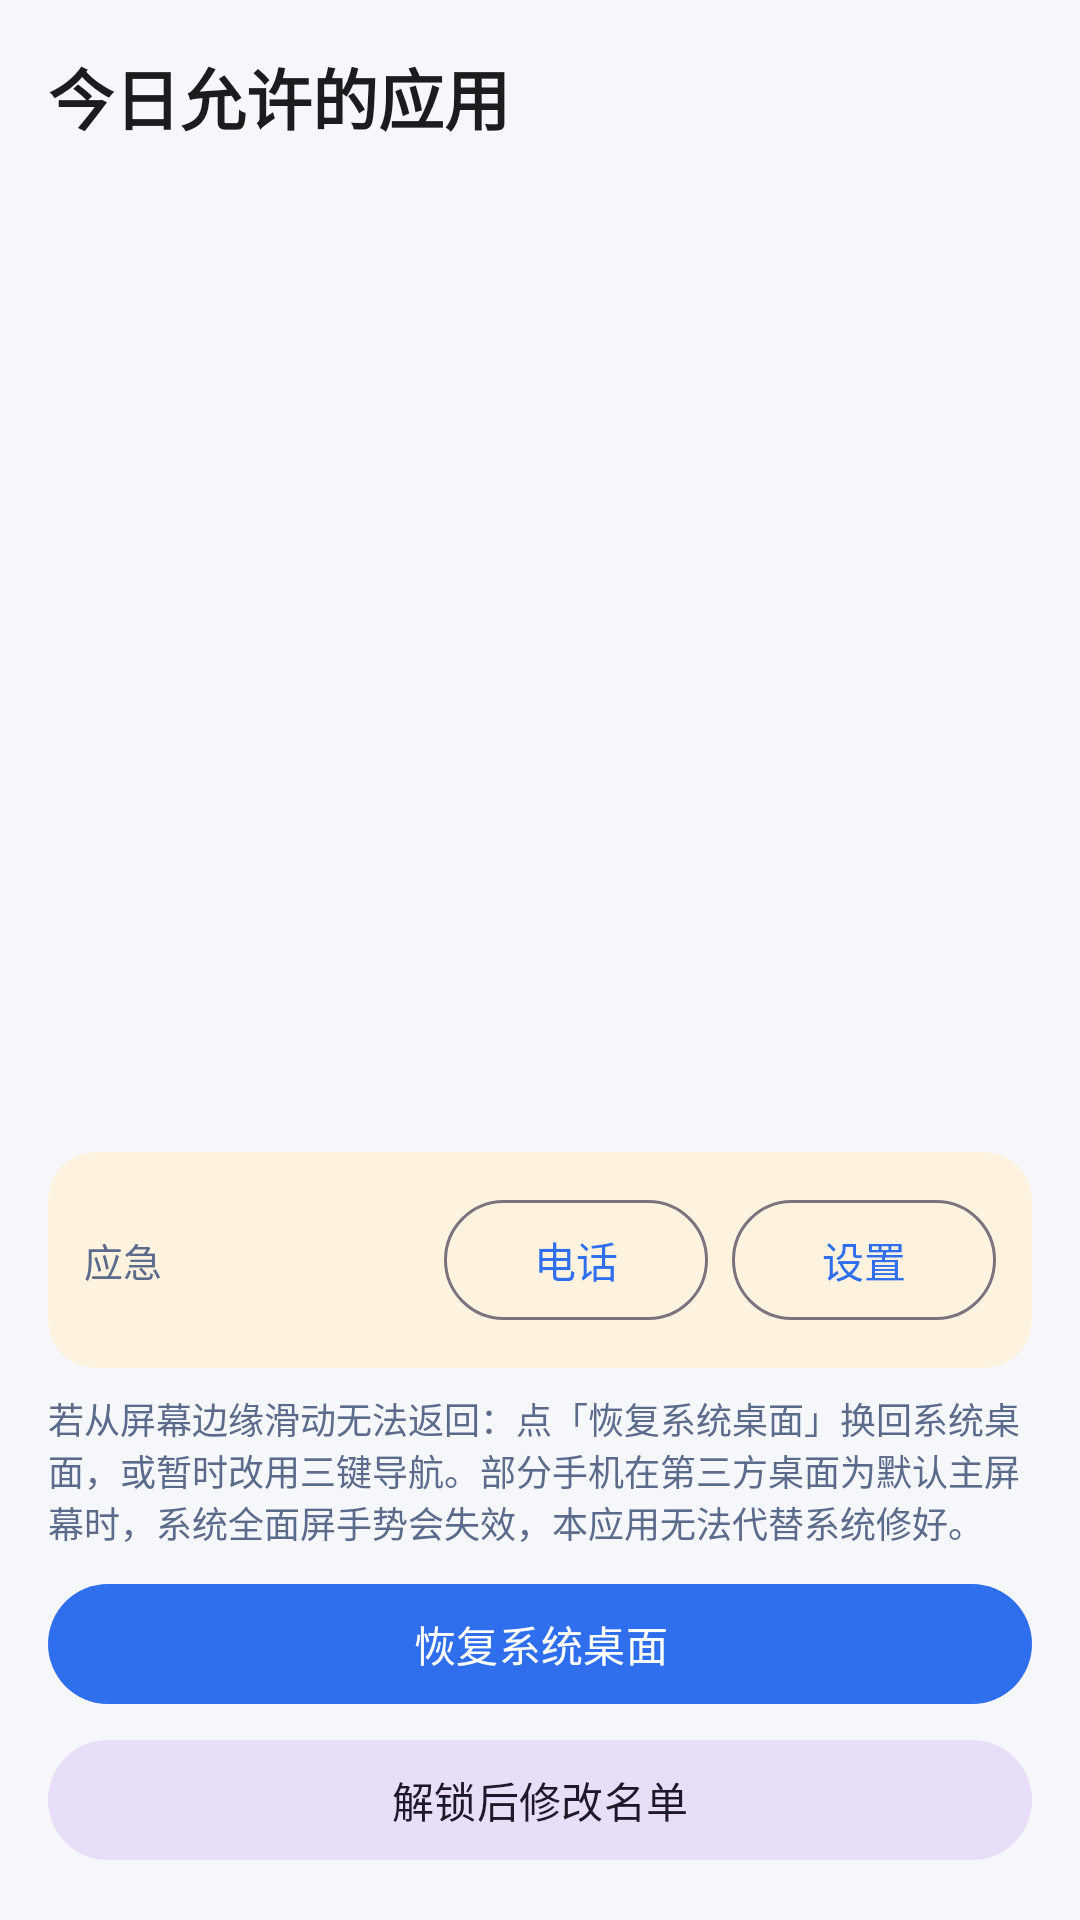

Android layout source for this screen:
<!-- AndroidManifest.xml: activity theme Theme.FocusLauncher -->
<!-- res/layout/activity_launcher.xml -->
<?xml version="1.0" encoding="utf-8"?>
<androidx.constraintlayout.widget.ConstraintLayout xmlns:android="http://schemas.android.com/apk/res/android"
    xmlns:app="http://schemas.android.com/apk/res-auto"
    android:layout_width="match_parent"
    android:layout_height="match_parent"
    android:padding="16dp">

    <TextView
        android:id="@+id/titleText"
        android:layout_width="0dp"
        android:layout_height="wrap_content"
        android:text="@string/home_title"
        android:textColor="@color/md_theme_on_surface"
        android:textSize="22sp"
        android:textStyle="bold"
        app:layout_constraintEnd_toEndOf="parent"
        app:layout_constraintStart_toStartOf="parent"
        app:layout_constraintTop_toTopOf="parent" />

    <TextView
        android:id="@+id/hintText"
        android:layout_width="0dp"
        android:layout_height="wrap_content"
        android:layout_marginTop="6dp"
        android:text="@string/set_default_hint"
        android:textColor="@color/md_theme_secondary"
        android:textSize="13sp"
        android:visibility="gone"
        app:layout_constraintEnd_toEndOf="parent"
        app:layout_constraintStart_toStartOf="parent"
        app:layout_constraintTop_toBottomOf="@id/titleText" />

    <com.google.android.material.button.MaterialButton
        android:id="@+id/setDefaultButton"
        style="@style/Widget.Material3.Button.TonalButton"
        android:layout_width="wrap_content"
        android:layout_height="wrap_content"
        android:layout_marginTop="8dp"
        android:text="@string/set_default"
        android:visibility="gone"
        app:layout_constraintStart_toStartOf="parent"
        app:layout_constraintTop_toBottomOf="@id/hintText" />

    <androidx.recyclerview.widget.RecyclerView
        android:id="@+id/appsGrid"
        android:layout_width="0dp"
        android:layout_height="0dp"
        android:layout_marginTop="12dp"
        android:clipToPadding="false"
        android:paddingBottom="8dp"
        app:layout_constraintBottom_toTopOf="@id/escapeCard"
        app:layout_constraintEnd_toEndOf="parent"
        app:layout_constraintStart_toStartOf="parent"
        app:layout_constraintTop_toBottomOf="@id/setDefaultButton" />

    <TextView
        android:id="@+id/emptyText"
        android:layout_width="0dp"
        android:layout_height="wrap_content"
        android:gravity="center"
        android:text="@string/home_empty"
        android:textColor="@color/md_theme_secondary"
        android:visibility="gone"
        app:layout_constraintBottom_toBottomOf="@id/appsGrid"
        app:layout_constraintEnd_toEndOf="@id/appsGrid"
        app:layout_constraintStart_toStartOf="@id/appsGrid"
        app:layout_constraintTop_toTopOf="@id/appsGrid" />

    <com.google.android.material.card.MaterialCardView
        android:id="@+id/escapeCard"
        android:layout_width="0dp"
        android:layout_height="wrap_content"
        android:layout_marginBottom="8dp"
        app:cardBackgroundColor="@color/escape_bg"
        app:cardCornerRadius="16dp"
        app:cardElevation="0dp"
        app:layout_constraintBottom_toTopOf="@id/gestureHint"
        app:layout_constraintEnd_toEndOf="parent"
        app:layout_constraintStart_toStartOf="parent"
        app:strokeWidth="0dp">

        <LinearLayout
            android:layout_width="match_parent"
            android:layout_height="wrap_content"
            android:gravity="center_vertical"
            android:orientation="horizontal"
            android:padding="12dp">

            <TextView
                android:layout_width="0dp"
                android:layout_height="wrap_content"
                android:layout_weight="1"
                android:text="@string/escape_label"
                android:textColor="@color/md_theme_secondary"
                android:textSize="13sp" />

            <com.google.android.material.button.MaterialButton
                android:id="@+id/phoneButton"
                style="@style/Widget.Material3.Button.OutlinedButton"
                android:layout_width="wrap_content"
                android:layout_height="wrap_content"
                android:text="@string/escape_phone" />

            <com.google.android.material.button.MaterialButton
                android:id="@+id/settingsButton"
                style="@style/Widget.Material3.Button.OutlinedButton"
                android:layout_width="wrap_content"
                android:layout_height="wrap_content"
                android:layout_marginStart="8dp"
                android:text="@string/escape_settings" />
        </LinearLayout>
    </com.google.android.material.card.MaterialCardView>

    <TextView
        android:id="@+id/gestureHint"
        android:layout_width="0dp"
        android:layout_height="wrap_content"
        android:layout_marginBottom="8dp"
        android:text="@string/gesture_oem_hint"
        android:textColor="@color/md_theme_secondary"
        android:textSize="12sp"
        app:layout_constraintBottom_toTopOf="@id/bottomActions"
        app:layout_constraintEnd_toEndOf="parent"
        app:layout_constraintStart_toStartOf="parent" />

    <LinearLayout
        android:id="@+id/bottomActions"
        android:layout_width="0dp"
        android:layout_height="wrap_content"
        android:orientation="vertical"
        app:layout_constraintBottom_toBottomOf="parent"
        app:layout_constraintEnd_toEndOf="parent"
        app:layout_constraintStart_toStartOf="parent">

        <com.google.android.material.button.MaterialButton
            android:id="@+id/exitButton"
            android:layout_width="match_parent"
            android:layout_height="wrap_content"
            android:text="@string/exit_launcher" />

        <com.google.android.material.button.MaterialButton
            android:id="@+id/changeButton"
            style="@style/Widget.Material3.Button.TonalButton"
            android:layout_width="match_parent"
            android:layout_height="wrap_content"
            android:layout_marginTop="4dp"
            android:text="@string/change_list" />
    </LinearLayout>

</androidx.constraintlayout.widget.ConstraintLayout>
<!-- resources referenced by this layout -->
<resources>
  <color name="escape_bg">#FFF3E0</color>
  <color name="md_theme_on_surface">#1A1C1E</color>
  <color name="md_theme_secondary">#5B6B8C</color>
  <string name="change_list">解锁后修改名单</string>
  <string name="escape_label">应急</string>
  <string name="escape_phone">电话</string>
  <string name="escape_settings">设置</string>
  <string name="exit_launcher">恢复系统桌面</string>
  <string name="gesture_oem_hint">若从屏幕边缘滑动无法返回：点「恢复系统桌面」换回系统桌面，或暂时改用三键导航。部分手机在第三方桌面为默认主屏幕时，系统全面屏手势会失效，本应用无法代替系统修好。</string>
  <string name="home_empty">还没有选择应用，点下方按钮开始。</string>
  <string name="home_title">今日允许的应用</string>
  <string name="set_default">设为默认桌面</string>
  <string name="set_default_hint">请把「专注桌面」设为默认桌面，才能在按 Home 时生效。</string>
  <style name="Theme.FocusLauncher" parent="Theme.Material3.Light.NoActionBar">
          <item name="colorPrimary">@color/md_theme_primary</item>
          <item name="colorOnPrimary">@color/md_theme_on_primary</item>
          <item name="colorSecondary">@color/md_theme_secondary</item>
          <item name="android:statusBarColor">@color/md_theme_background</item>
          <item name="android:navigationBarColor">@color/md_theme_background</item>
          <item name="android:windowLightStatusBar">true</item>
          <item name="android:windowLightNavigationBar">true</item>
          <item name="android:windowFullscreen">false</item>
          <item name="android:windowTranslucentStatus">false</item>
          <item name="android:windowTranslucentNavigation">false</item>
          <item name="android:windowDrawsSystemBarBackgrounds">true</item>
          <item name="android:windowLayoutInDisplayCutoutMode">shortEdges</item>
          <item name="android:windowBackground">@color/md_theme_background</item>
      </style>
  <color name="md_theme_primary">#2F6FED</color>
  <color name="md_theme_on_primary">#FFFFFF</color>
  <color name="md_theme_background">#F5F7FB</color>
</resources>
